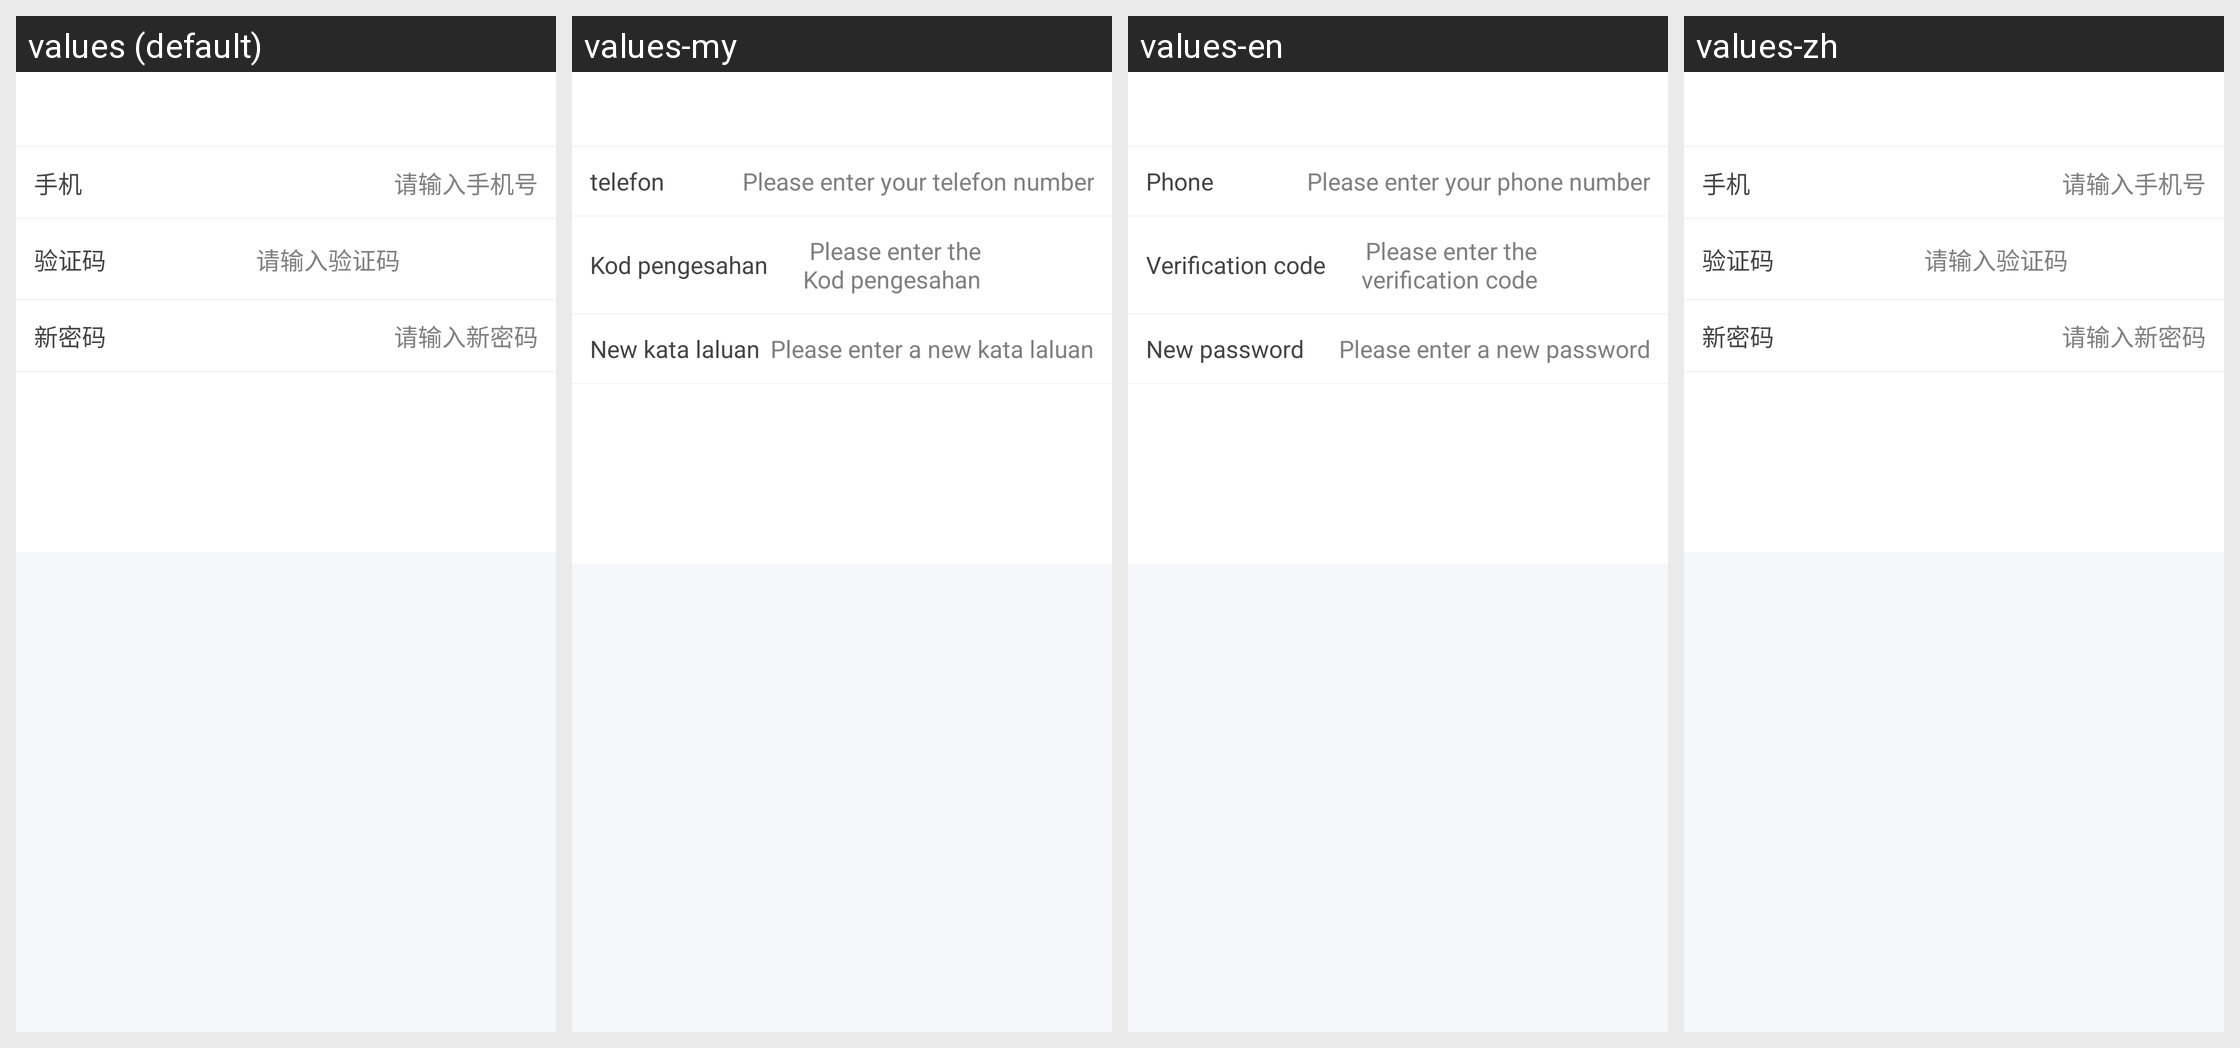

The Android screen above is rendered under several locales of the same app. Produce the string resources it draws, with the default and per-locale values.
Android screen res/layout/activity_forget_pswd.xml rendered under 4 locales, left to right: values (default), values-my, values-en, values-zh. Device: Nexus 5 (rendered at 1080×1920; each locale shown at half size, 540×960, under a caption strip naming it); theme AppTheme.
Strings drawn on this screen, with the default value and each locale's value (text and hints the layout hard-codes, and strings that could not be matched under every locale, appear in the picture but are not listed):

register_phone
  values: 手机
  values-my: telefon
  values-en: Phone
  values-zh: 手机

register_phone_hint
  values: 请输入手机号
  values-my: Please enter your telefon number
  values-en: Please enter your phone number
  values-zh: 请输入手机号

register_code
  values: 验证码
  values-my: Kod pengesahan
  values-en: Verification code
  values-zh: 验证码

register_code_hint
  values: 请输入验证码
  values-my: Please enter the Kod pengesahan
  values-en: Please enter the verification code
  values-zh: 请输入验证码

forget_pswd_newpswd
  values: 新密码
  values-my: New kata laluan
  values-en: New password
  values-zh: 新密码

forget_pswd_newpswd_hint
  values: 请输入新密码
  values-my: Please enter a new kata laluan
  values-en: Please enter a new password
  values-zh: 请输入新密码
